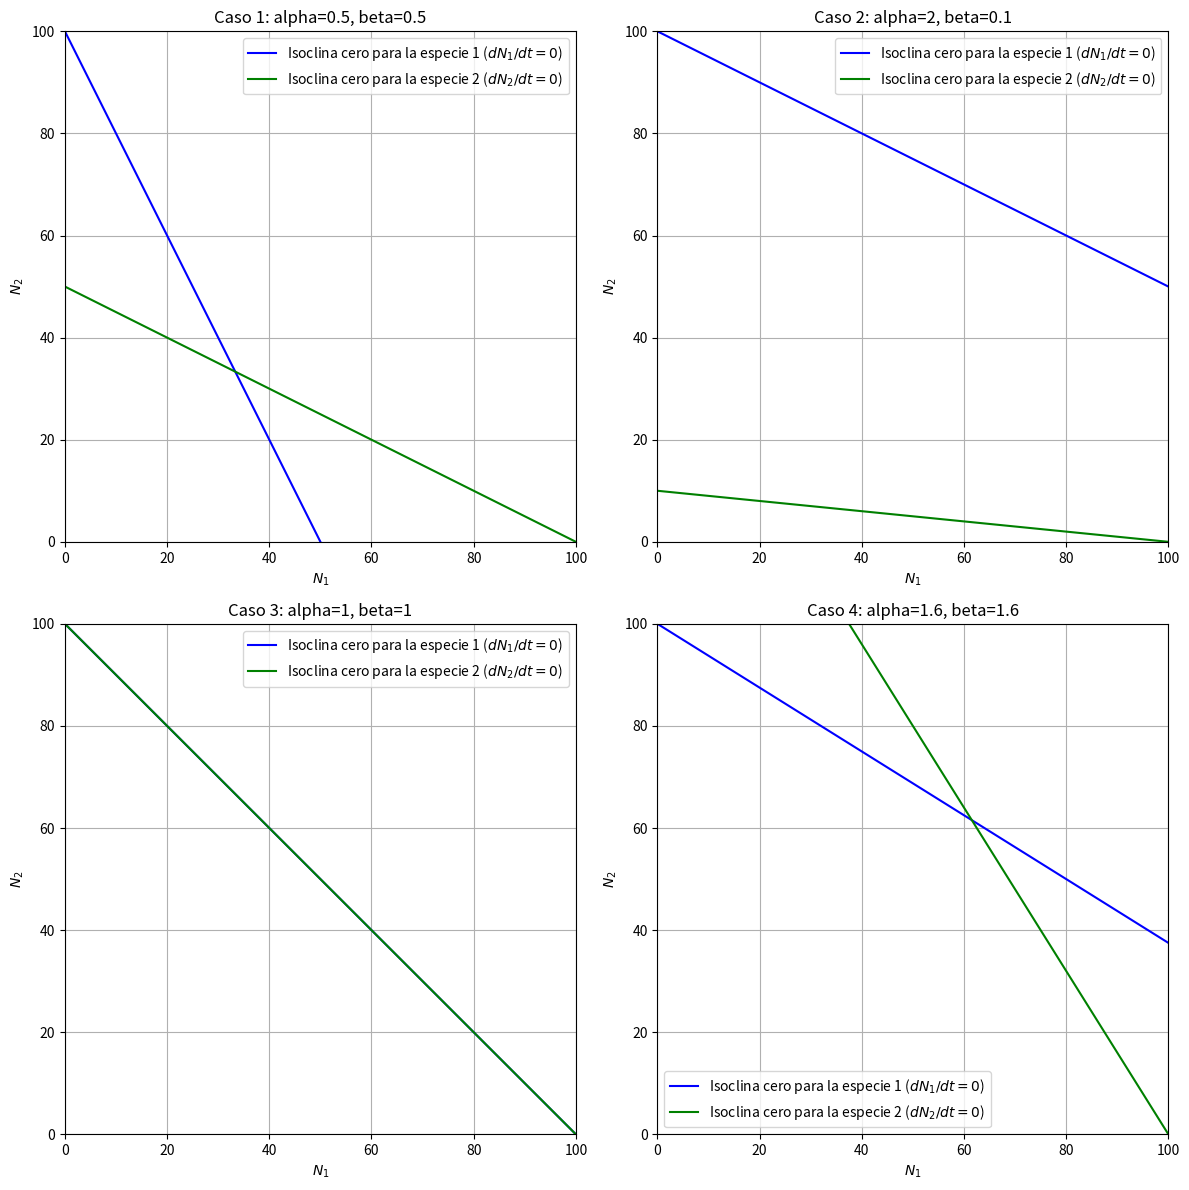
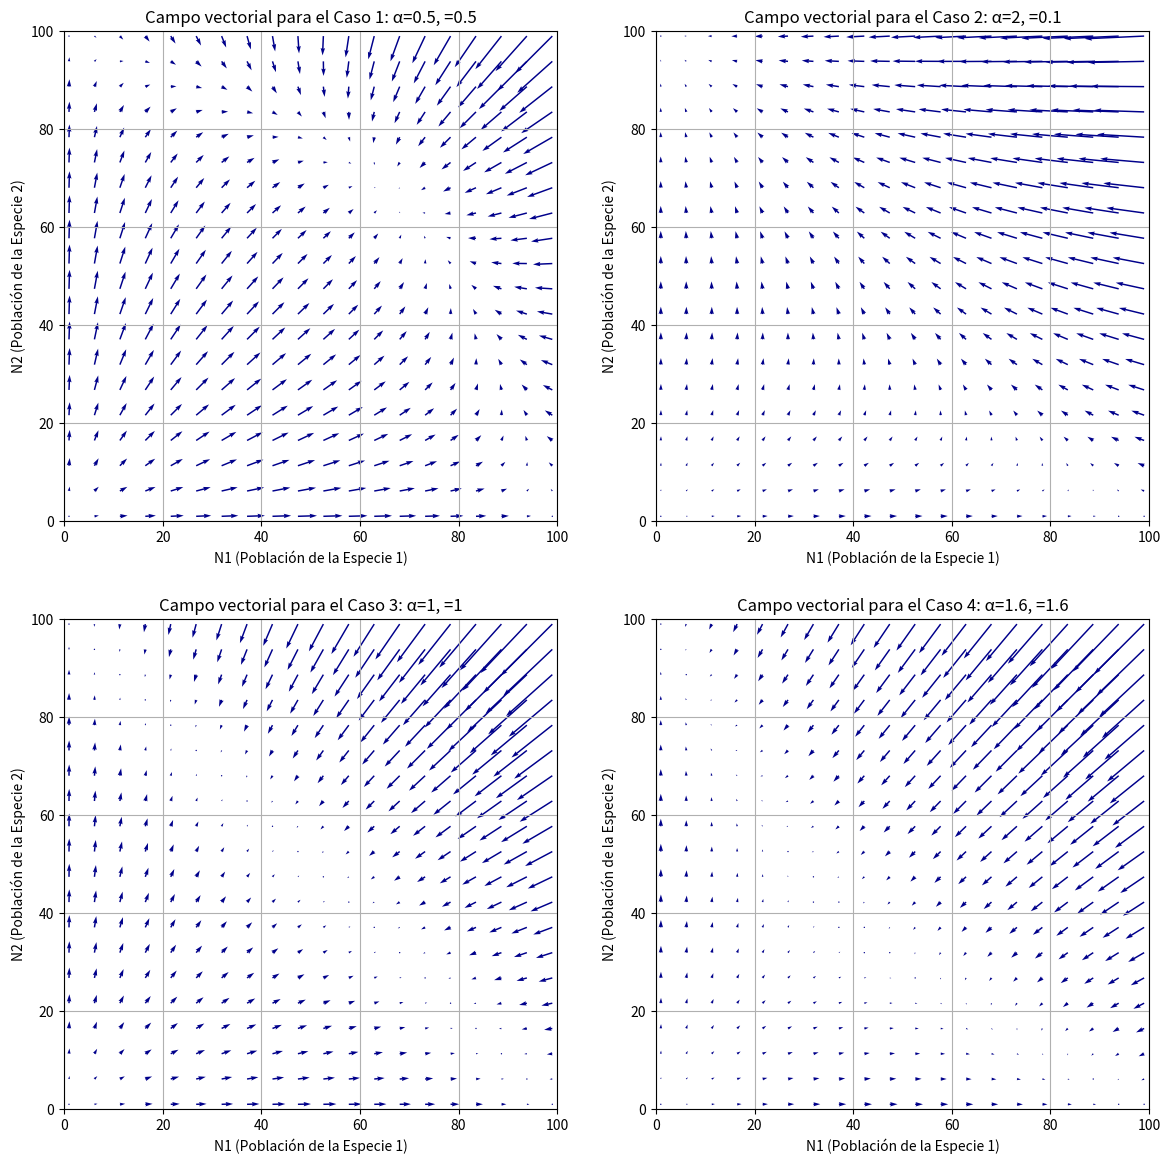

Python code for these plots, in order:

import matplotlib.pyplot as plt
import numpy as np
cases = {
        "Caso 1": {"alpha": 0.5, "beta": 0.5},
        "Caso 2": {"alpha": 2, "beta": 0.1},
        "Caso 3": {"alpha": 1, "beta": 1},
        "Caso 4": {"alpha": 1.6, "beta": 1.6}
    }
K1, K2 = 100, 100  
def plot_isoclines():
    

    # Define N1 and N2 ranges
    N1 = np.linspace(0, K1, 400)
    N2 = np.linspace(0, K2, 400)

    fig, axes = plt.subplots(2, 2, figsize=(12, 12))
    axes = axes.flatten()

    for i, (Caso, params) in enumerate(cases.items()):
        alpha = params["alpha"]
        beta = params["beta"]
        N2_zero_isocline = K1 - N1 / alpha  # Isoclina cero para la especie 1
        N1_zero_isocline = K2 - N2 / beta  # Isoclina cero para la especie 2
        
        ax = axes[i]
        ax.plot(N1, N2_zero_isocline, label='Isoclina cero para la especie 1 ($dN_1/dt = 0$)', color='blue')
        ax.plot(N1_zero_isocline, N2, label='Isoclina cero para la especie 2 ($dN_2/dt = 0$)', color='green')
        ax.set_xlim(0, K1)
        ax.set_ylim(0, K2)
        ax.set_xlabel('$N_1$')
        ax.set_ylabel('$N_2$')
        ax.set_title(f'{Caso}: alpha={alpha}, beta={beta}')
        ax.legend()
        ax.grid(True)

    plt.tight_layout()
    plt.show()



def plot_vector_field():
    r1 = r2 = 1
    K1 = K2 = 100

    N1 = np.linspace(1, 99, 20)
    N2 = np.linspace(1, 99, 20)

    plt.figure(figsize=(14, 14))

    for i, params in enumerate(cases.values()): 
        plt.subplot(2, 2, i + 1)
        N1_grid, N2_grid = np.meshgrid(N1, N2)
        dN1_dt = r1 * N1_grid * (K1 - N1_grid - params['alpha'] * N2_grid) / K1
        dN2_dt = r2 * N2_grid * (K2 - N2_grid - params['beta'] * N1_grid) / K2
        plt.quiver(N1_grid, N2_grid, dN1_dt, dN2_dt, color='darkblue')
        plt.xlabel('N1 (Población de la Especie 1)')
        plt.ylabel('N2 (Población de la Especie 2)')
        plt.title(f'Campo vectorial para el Caso {i + 1}: α={params["alpha"]}, ={params["beta"]}')
        plt.grid(True)
        plt.xlim([0, K1])
        plt.ylim([0, K2])
        
    plt.show()

def main():
    plot_isoclines()
    plot_vector_field()

if __name__ == '__main__':
    main()

